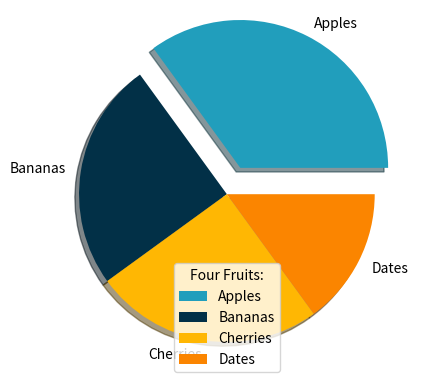

The script that saved this image:
import matplotlib.pyplot as plt
import numpy as np

y = np.array([35, 25, 25, 15])
mylabels = ["Apples", "Bananas", "Cherries", "Dates"]
myexplode = [0.2, 0, 0, 0]
mycolors = ["#219ebc", "#023047", "#ffb703", "#fb8500"]

plt.pie(y, labels=mylabels, explode=myexplode, shadow=True, colors=mycolors)
plt.legend(title = "Four Fruits:")
plt.show()
